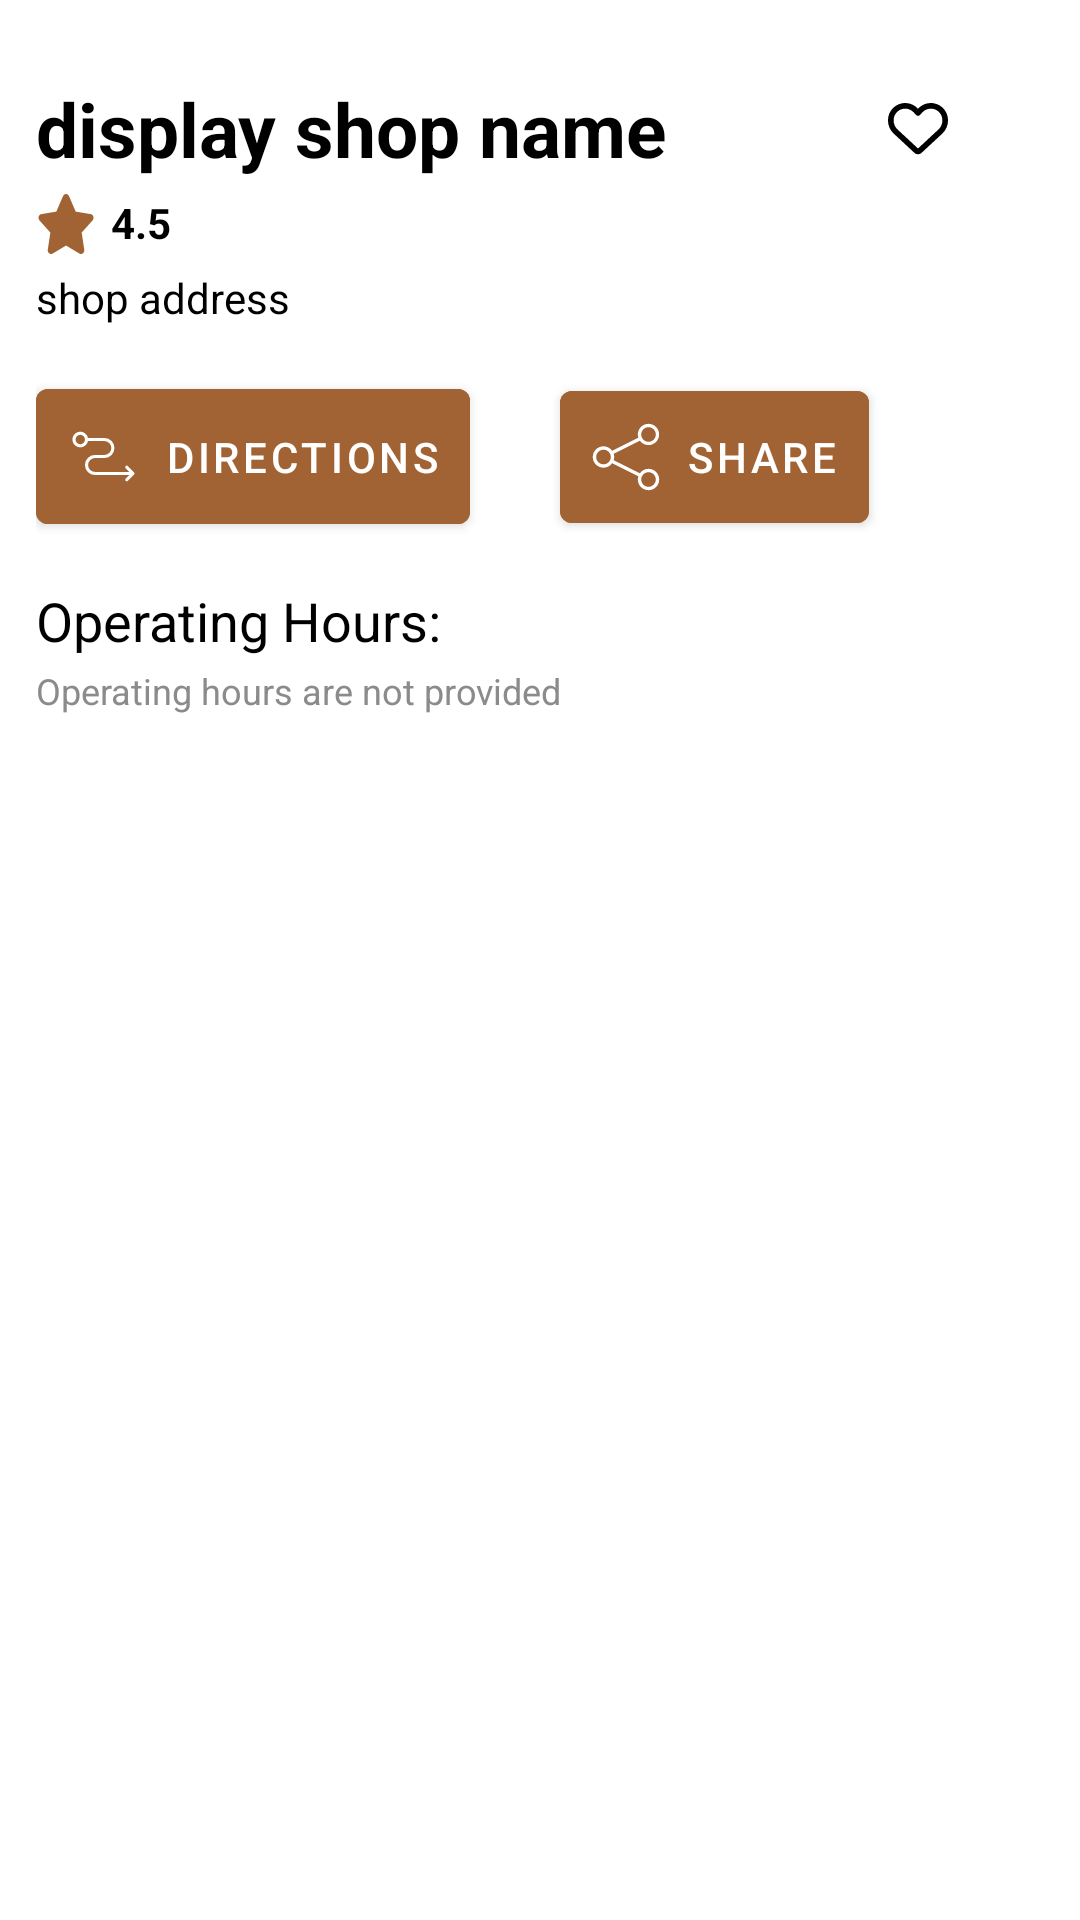

Here is an Android app screen rendered from its layout file. Give the layout XML and the strings, colors and styles it references.
<!-- AndroidManifest.xml: application theme Theme.BeanThere -->
<!-- res/layout/coffee_shop_bottomsheet.xml -->
<?xml version="1.0" encoding="utf-8"?>
<LinearLayout xmlns:android="http://schemas.android.com/apk/res/android"
    android:layout_width="match_parent"
    android:layout_height="wrap_content"
    xmlns:app="http://schemas.android.com/apk/res-auto"
    android:orientation="vertical"
    android:background="@drawable/bottomsheet_background"
    android:padding="12dp">

    <com.google.android.material.bottomsheet.BottomSheetDragHandleView
        android:layout_width="32dp"
        android:layout_height="4dp"
        android:layout_gravity="center"
        android:background="@color/quantum_grey"/>

    <Space
        android:layout_width="match_parent"
        android:layout_height="10dp"/>

    <LinearLayout
        android:layout_width="match_parent"
        android:layout_height="wrap_content">

        <TextView
            android:id="@+id/bottomsheet_shopName"
            android:layout_width="0dp"
            android:layout_weight="3"
            android:layout_height="wrap_content"
            android:text="display shop name"
            android:textColor="@color/black"
            android:textStyle="bold"
            android:textSize="25sp"/>

        <ImageView
            android:id="@+id/bottomsheet_favButton"
            android:layout_width="0dp"
            android:layout_weight="1"
            android:layout_height="20sp"
            android:src="@drawable/add_to_favourite_selector"
            app:tint="@color/black"
            android:layout_gravity="center"/>

    </LinearLayout>

    <Space
        android:layout_width="match_parent"
        android:layout_height="5sp"/>

    <LinearLayout
        android:layout_width="match_parent"
        android:layout_height="wrap_content">

        <ImageView
            android:layout_width="20sp"
            android:layout_height="20sp"
            android:src="@drawable/star_solid"
            app:tint="@color/accentBrown"
            android:layout_marginEnd="5sp"/>

        <TextView
            android:id="@+id/bottomsheet_rating"
            android:layout_width="wrap_content"
            android:layout_height="wrap_content"
            android:text="4.5"
            android:textColor="@color/black"
            android:textStyle="bold"/>

    </LinearLayout>

    <Space
        android:layout_width="wrap_content"
        android:layout_height="5sp"/>

    <TextView
        android:id="@+id/bottomsheet_shopAddress"
        android:layout_width="wrap_content"
        android:layout_height="wrap_content"
        android:text="shop address"
        android:textColor="@color/black"/>

    <Space
        android:layout_width="match_parent"
        android:layout_height="15sp"/>

    <LinearLayout
        android:layout_width="match_parent"
        android:layout_height="wrap_content">

        <Button
            android:id="@+id/bottomsheet_directionsButton"
            android:layout_width="wrap_content"
            android:layout_height="wrap_content"
            android:drawableLeft="@drawable/route_svgrepo_com__1_"
            android:drawableTint="@color/white"
            android:drawablePadding="10dp"
            android:text="@string/BottomsheetDirectionsButton"
            android:textColor="@color/white"
            android:backgroundTint="@color/accentBrown"
            app:useMaterialThemeColors="false"
            android:padding="10sp"
            android:layout_marginEnd="30dp"/>

        <Button
            android:id="@+id/bottomsheet_shareButton"
            android:layout_width="wrap_content"
            android:layout_height="wrap_content"
            android:drawableLeft="@drawable/share_nodes_svgrepo_com"
            android:drawableTint="@color/white"
            android:drawablePadding="10sp"
            android:text="@string/BottomsheetShareButton"
            android:textColor="@color/white"
            android:backgroundTint="@color/accentBrown"
            app:useMaterialThemeColors="false"
            android:padding="10sp"/>

    </LinearLayout>

    <Space
        android:layout_width="match_parent"
        android:layout_height="14dp"/>

    <TextView
        android:layout_width="wrap_content"
        android:layout_height="wrap_content"
        android:text="@string/BottomsheetOperatingHours"
        android:textSize="18sp"
        android:textColor="@color/black"
        android:layout_marginBottom="3dp"/>
    <TextView
        android:id="@+id/bottomsheet_operatingHours"
        android:layout_width="wrap_content"
        android:layout_height="wrap_content"
        android:textSize="12sp"
        android:text="@string/bottomsheetOperatingUnavailable"
        android:textColor="#8C8B8B"/>

    <Space
        android:layout_width="match_parent"
        android:layout_height="14dp"/>

</LinearLayout>
<!-- resources referenced by this layout -->
<resources>
  <color name="accentBrown">#A26334</color>
  <color name="black">#FF000000</color>
  <color name="white">#FFFFFFFF</color>
  <!-- drawable add_to_favourite_selector (drawable) -->
  <?xml version="1.0" encoding="utf-8"?>
  <selector xmlns:android="http://schemas.android.com/apk/res/android">
      <item android:state_pressed="true" android:drawable="@drawable/heart_solid"/>
      <item android:drawable="@drawable/heart_regular"/>
  </selector>
  <!-- drawable route_svgrepo_com__1_ (drawable) -->
  <vector xmlns:android="http://schemas.android.com/apk/res/android"
      android:width="25dp"
      android:height="25dp"
      android:viewportWidth="24"
      android:viewportHeight="24">
    <path
        android:pathData="M21.792,17.086c-0.58,-0.58 -1.16,-1.17 -1.75,-1.75 -0.08,-0.08 -0.16,-0.17 -0.25,-0.25a0.492,0.492 0,0 0,-0.7 0,0.5 0.5,0 0,0 0,0.71l1.14,1.14H9.282a2.22,2.22 0,0 1,0 -4.44h3a3.215,3.215 0,1 0,0 -6.43H7.012a2.5,2.5 0,1 0,0 1h5.27a2.215,2.215 0,1 1,0 4.43h-3a3.22,3.22 0,1 0,0 6.44h10.96l-0.9,0.9c-0.09,0.08 -0.17,0.17 -0.25,0.25a0.5,0.5 0,0 0,0 0.71,0.511 0.511,0 0,0 0.7,0l1.75,-1.75 0.25,-0.25A0.5,0.5 0,0 0,21.792 17.086ZM4.562,8.066a1.5,1.5 0,1 1,1.5 -1.5A1.5,1.5 0,0 1,4.562 8.066Z"
        android:fillColor="#FFF"/>
  </vector>
  <!-- drawable star_solid (drawable) -->
  <vector xmlns:android="http://schemas.android.com/apk/res/android"
      android:width="24dp"
      android:height="24dp"
      android:viewportWidth="576"
      android:viewportHeight="512">
    <path
        android:fillColor="#FFF"
        android:pathData="M316.9,18C311.6,7 300.4,0 288.1,0s-23.4,7 -28.8,18L195,150.3 51.4,171.5c-12,1.8 -22,10.2 -25.7,21.7s-0.7,24.2 7.9,32.7L137.8,329 113.2,474.7c-2,12 3,24.2 12.9,31.3s23,8 33.8,2.3l128.3,-68.5 128.3,68.5c10.8,5.7 23.9,4.9 33.8,-2.3s14.9,-19.3 12.9,-31.3L438.5,329 542.7,225.9c8.6,-8.5 11.7,-21.2 7.9,-32.7s-13.7,-19.9 -25.7,-21.7L381.2,150.3 316.9,18z"/>
  </vector>
  <string name="BottomsheetDirectionsButton">Directions</string>
  <string name="BottomsheetOperatingHours">Operating Hours:</string>
  <string name="BottomsheetShareButton">Share</string>
  <string name="bottomsheetOperatingUnavailable">Operating hours are not provided</string>
  <style name="Theme.BeanThere" parent="Theme.MaterialComponents.DayNight.NoActionBar">
          
          <item name="colorPrimary">@color/purple_500</item>
          <item name="colorPrimaryVariant">@color/purple_700</item>
          <item name="colorOnPrimary">@color/white</item>
          
          <item name="colorSecondary">@color/teal_200</item>
          <item name="colorSecondaryVariant">@color/teal_700</item>
          <item name="colorOnSecondary">@color/black</item>
          
          
      </style>
  <!-- drawable heart_solid (drawable) -->
  <vector xmlns:android="http://schemas.android.com/apk/res/android"
      android:width="24dp"
      android:height="24dp"
      android:viewportWidth="512"
      android:viewportHeight="512">
    <path
        android:fillColor="@color/accentBrown"
        android:pathData="M47.6,300.4L228.3,469.1c7.5,7 17.4,10.9 27.7,10.9s20.2,-3.9 27.7,-10.9L464.4,300.4c30.4,-28.3 47.6,-68 47.6,-109.5v-5.8c0,-69.9 -50.5,-129.5 -119.4,-141C347,36.5 300.6,51.4 268,84L256,96 244,84c-32.6,-32.6 -79,-47.5 -124.6,-39.9C50.5,55.6 0,115.2 0,185.1v5.8c0,41.5 17.2,81.2 47.6,109.5z"/>
  </vector>
  <color name="purple_500">#FF6200EE</color>
  <color name="purple_700">#FF3700B3</color>
  <color name="teal_200">#FF03DAC5</color>
  <color name="teal_700">#FF018786</color>
</resources>
